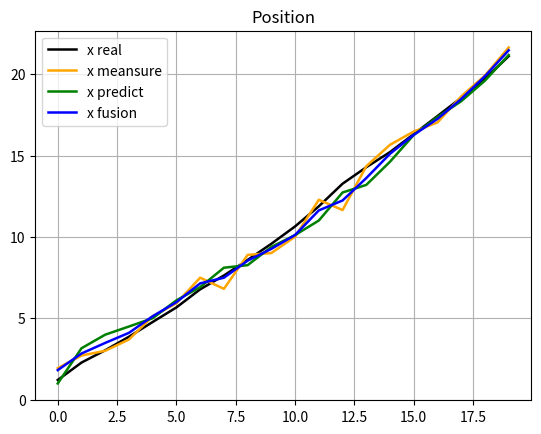
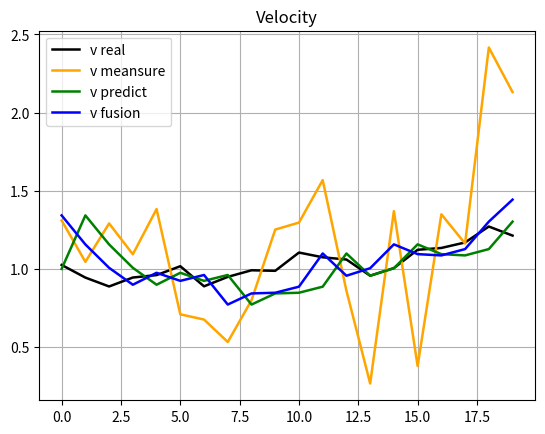

The script that saved these images, in order:
import numpy as np

# 固定随机种子
np.random.seed(1024)


# 卡尔曼滤波
def KF(x, z, A, P, Q, R, H):
    # A: 状态转移矩阵
    # P: 状态误差矩阵
    # Q: 转移过程误差矩阵

    # R: 观测误差矩阵
    # H: 观测矩阵

    # x: 上一刻状态
    # z: 该时刻观测
    rank = P.shape[0]

    x_predict = A @ x
    P_predict = A @ P @ A.T + Q

    K = P_predict @ H.T @ np.linalg.inv((H @ P_predict @ H.T + R))

    x_new = x_predict + K @ (z - H @ x_predict)
    P_new = ((np.identity(rank)) - K @ H) @ P_predict

    return x_new, P_new, x_predict


# 仿真环境
class Simulate:
    def __init__(self, x_init, A, Q, H, R):
        self.x_real = [x_init]
        self.z_real = []
        self.z_noise = []
        self.A = A
        self.Q = Q
        self.R = R
        self.H = H

    # 初始状态
    def x_start(self):
        x_this = self.x_real[-1]
        return x_this

    # 状态步进
    def x_step(self):
        x_this = self.x_real[-1]
        x_next_real = np.random.multivariate_normal((self.A @ x_this).reshape(-1), self.Q).reshape(-1, 1)
        self.x_real.append(x_next_real)
        return x_next_real

    # 观测步进
    def z_step(self):
        x_next = self.x_real[-1]
        z_next = self.H @ x_next
        z_next_noise = np.random.multivariate_normal(z_next.reshape(-1), self.R).reshape(-1, 1)
        
        self.z_real.append(z_next)
        self.z_noise.append(z_next_noise)
        return z_next_noise


def run():
    '''
        状态向量:
            x = [s, v].T
            s:位置
            v:速度
        其中初始位置0,初始速度1
        初始状态向量:
            x = [0, 1].T

        状态转移:
            A = [
                [1, t],
                [0, 1]
            ]
        其中 t=1
            A = [
                [1, 1],
                [0, 1]
            ]
    '''

    # 系统矩阵
    A = np.array([
        [1, 1],
        [0, 1]
    ])

    # 误差协方差
    P = np.array([
        [1.0**2, 0],
        [0, 1.0**2],
    ])

    # 过程噪声协方差
    Q = np.array([
        [0.1**2, 0],
        [0, 0.1**2]
    ])

    # 测量噪声协方差
    R = np.array([
        [0.5**2, 0],
        [0, 0.5**2],
    ])

    # 测量矩阵
    H = np.array([
        [1, 0],
        [0, 1],
    ])

    # 初始位置和速度
    x_real_init = np.array([
        [0.],
        [1.]
    ])
    
    # 仿真环境初始化
    sim = Simulate(x_real_init, A, Q, H, R)

    x_old = sim.x_start()
    A_old = A
    P_old = P

    z_new_noise_record = []
    x_new_record = []
    x_predict_record = []
    
    # 滤波
    for _ in range(20):
        sim.x_step()
        z_new_noise = sim.z_step()
        x_new, P_new, x_predict = KF(x_old, z_new_noise, A_old, P_old, Q, R, H)

        z_new_noise_record.append(z_new_noise)
        x_new_record.append(x_new)
        x_predict_record.append(x_predict)
        
        x_old = x_new
        P_old = P_new

    # 列表转向量
    z_new_noise_record = np.concatenate(z_new_noise_record, axis=1)
    x_new_record = np.concatenate(x_new_record, axis=1)
    x_predict_record = np.concatenate(x_predict_record, axis=1)

    linewidth = 1.8

    import matplotlib.pyplot as plt
    # 绘制位置
    plt.figure()
    plt.title('Position')
    plt.plot(np.array(sim.x_real[1:])[:, 0, 0], label='x real', c='black', linewidth=linewidth)
    plt.plot(z_new_noise_record[0, :], label='x meansure', c='orange', linewidth=linewidth)
    plt.plot(x_predict_record[0, :], label='x predict', c='green', linewidth=linewidth)
    plt.plot(x_new_record[0, :], label='x fusion', c='blue', linewidth=linewidth)
    plt.legend()
    plt.grid()

    # 绘制速度
    plt.figure()
    plt.title('Velocity')
    plt.plot(np.array(sim.x_real[1:])[:, 1, 0], label='v real', c='black', linewidth=linewidth)
    plt.plot(z_new_noise_record[1, :], label='v meansure', c='orange', linewidth=linewidth)
    plt.plot(x_predict_record[1, :], label='v predict', c='green', linewidth=linewidth)
    plt.plot(x_new_record[1, :], label='v fusion', c='blue', linewidth=linewidth)
    plt.legend()
    plt.grid()

    plt.show()


if __name__ == '__main__':
    run()

























